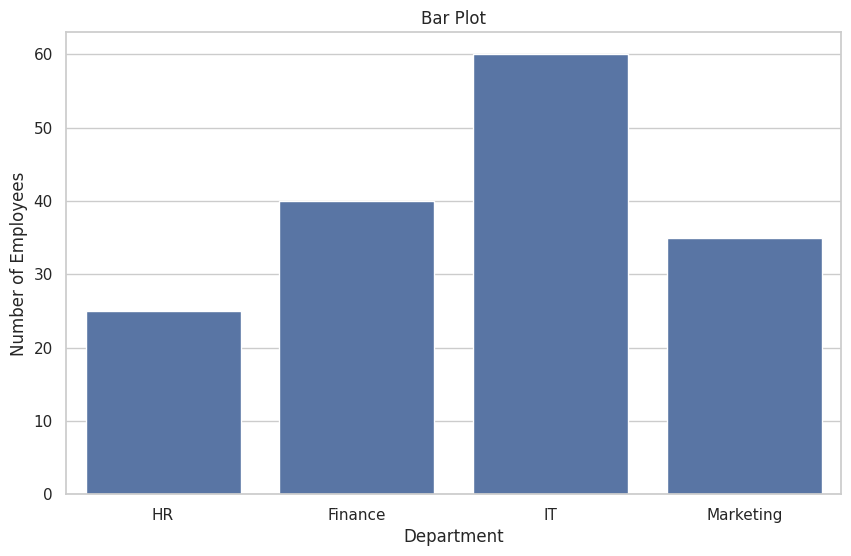

Write Python code to recreate this figure.
#Seaborn is a Python data visualization library based on Matplotlib. It provides a high-level interface for drawing attractive and informative statistical graphics.
#Seaborn is built on top of Matplotlib and integrates closely with pandas data structures. It provides a variety of functions for creating different types of plots, such as scatter plots, bar plots, histograms, and more. Seaborn also includes features for visualizing the distribution of data, relationships between variables, and categorical data.
#To use Seaborn, you need to install it first. You can do this using
#pip install seaborn

import seaborn as sns
import matplotlib.pyplot as plt
import numpy as np

sns.set_theme (style="whitegrid") #Set the theme for the plots to "whitegrid"

def Section1():
    x = np.arange(1,11)
    y = np.array([20,22,25,30,28,35,40,38,45,50])

    plt.figure(figsize=(10,6))
    sns.lineplot(x=x,y=y, markers="o", markersize=8)
    plt.title("Line Plot")
    plt.xlabel("Month")
    plt.ylabel("Sales")
    plt.show()

def Section2():
    #scatter plot using seaborn
    np.random.seed(42)
    hours_studied = np.random.uniform(0, 10, 80)
    test_scores = 50 + hours_studied * 6 + np.random.normal(0, 5, 80)

    plt.figure(figsize=(10,6))
    sns.scatterplot(x=hours_studied, y=test_scores)
    plt.title("Scatter Plot")
    plt.xlabel("Hours Studied")
    plt.ylabel("Test Scores")
    plt.show()

def Section3():
    #histogram using seaborn
    np.random.seed(42)
    data = np.random.normal(loc=70, scale=10, size=300)

    plt.figure(figsize=(10,6))
    sns.histplot(x = data, bins=30, kde=True)
    plt.title("Histogram with KDE")
    plt.xlabel("Value")
    plt.ylabel("Frequency")
    plt.show()

def Section4():
    #box plot using seaborn
    np.random.seed(42)
    group_a = np.random.normal(loc=70, scale=10, size=100)
    group_b = np.random.normal(loc=75, scale=12, size=100)
    group_c = np.random.normal(loc=80, scale=8, size=100)
    data = [group_a, group_b, group_c]
    plt.figure(figsize=(10,6))
    sns.boxplot(data=data)
    plt.title("Box Plot")
    plt.xlabel("Group")
    plt.ylabel("Value")
    plt.show()

def section5():
    #bar plot using seaborn
    departments = ['HR', 'Finance', 'IT', 'Marketing']
    employees = [25, 40, 60, 35]    
    plt.figure(figsize=(10,6))
    sns.barplot(x=departments, y=employees)
    plt.title("Bar Plot")
    plt.xlabel("Department")
    plt.ylabel("Number of Employees")
    plt.show()

if __name__ == "__main__":
    #Section1()
    #Section2()
    #Section3()
    #Section4()
    section5()
